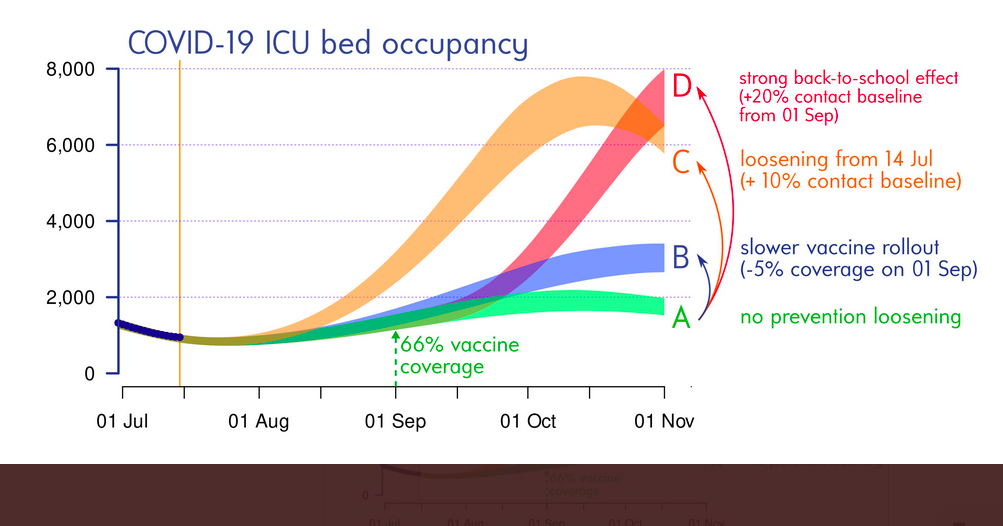

The data file committed next to this chart (first rows):
date, real, A_down, A_top, B_down, B_top, C_down, C_top, D_down, D_top
2021-07-01, 1289, 1158, 1404, 1158, 1394, 1158, 1400, 1171, 1434
2021-07-02, 1257, 1127, 1366, 1127, 1367, 1127, 1371, 1133, 1394
2021-07-03, 1188, 1083, 1330, 1083, 1322, 1080, 1336, 1093, 1346
2021-07-04, 1188, 1050, 1289, 1050, 1288, 1053, 1299, 1076, 1301
2021-07-05, 1159, 1023, 1264, 1023, 1265, 1026, 1260, 1033, 1267
2021-07-06, 1158, 999, 1237, 999, 1230, 1000, 1237, 1000, 1236
2021-07-07, 1132, 970, 1200, 970, 1188, 973, 1210, 941, 1200
2021-07-08, 1116, 946, 1173, 946, 1167, 947, 1172, 934, 1147
2021-07-09, 1092, 918, 1140, 918, 1146, 921, 1144, 935, 1103
2021-07-10, 1073, 893, 1124, 893, 1115, 895, 1117, 892, 1092
2021-07-11, 1039, 868, 1092, 868, 1105, 868, 1087, 868, 1053
2021-07-12, 1013, 856, 1082, 856, 1078, 839, 1080, 856, 1052
2021-07-13, 989, 843, 1061, 843, 1050, 843, 1064, 829, 1029
2021-07-14, 983, 828, 1055, 828, 1058, 793, 1085, 815, 1013
2021-07-15, , 802, 1002, 802, 1027, 834, 979, 817, 1004
2021-07-16, , 789, 1000, 789, 1030, 832, 974, 816, 999
2021-07-17, , 767, 971, 767, 1034, 795, 972, 775, 974
2021-07-18, , 763, 974, 763, 1038, 789, 974, 776, 974
2021-07-19, , 762, 964, 762, 1042, 763, 970, 763, 974
2021-07-20, , 745, 945, 745, 1046, 764, 947, 763, 975
2021-07-21, , 737, 947, 737, 1051, 763, 947, 763, 973
2021-07-22, , 737, 947, 737, 1056, 763, 947, 763, 974
2021-07-23, , 737, 947, 737, 1062, 763, 947, 777, 935
2021-07-24, , 737, 947, 737, 1067, 741, 947, 790, 934
2021-07-25, , 737, 945, 737, 1073, 763, 948, 797, 945
2021-07-26, , 737, 957, 737, 1079, 780, 959, 775, 921
2021-07-27, , 737, 970, 737, 1085, 781, 947, 763, 921
2021-07-28, , 737, 974, 737, 1091, 795, 946, 751, 921
2021-07-29, , 736, 975, 737, 1097, 796, 987, 735, 934
2021-07-30, , 750, 977, 737, 1103, 794, 997, 720, 934
2021-07-31, , 764, 980, 744, 1110, 801, 1012, 737, 947
2021-08-01, , 776, 982, 762, 1116, 829, 1027, 737, 973
2021-08-02, , 789, 984, 763, 1122, 826, 1052, 737, 974
2021-08-03, , 794, 987, 763, 1128, 812, 1094, 737, 1002
2021-08-04, , 813, 989, 770, 1134, 824, 1103, 748, 1025
2021-08-05, , 829, 992, 791, 1140, 911, 1146, 763, 1028
2021-08-06, , 829, 994, 789, 1146, 936, 1207, 777, 1050
2021-08-07, , 842, 996, 796, 1152, 973, 1224, 827, 1066
2021-08-08, , 842, 998, 814, 1157, 1006, 1267, 842, 1082
2021-08-09, , 842, 999, 816, 1162, 1035, 1300, 842, 1102
2021-08-10, , 868, 1014, 830, 1167, 1047, 1328, 842, 1119
2021-08-11, , 869, 1041, 841, 1172, 1079, 1376, 855, 1150
2021-08-12, , 881, 1052, 846, 1176, 1144, 1434, 881, 1171
2021-08-13, , 908, 1104, 857, 1180, 1207, 1483, 895, 1204
2021-08-14, , 905, 1144, 871, 1184, 1222, 1538, 895, 1236
2021-08-15, , 921, 1172, 885, 1199, 1277, 1622, 895, 1238
2021-08-16, , 921, 1198, 901, 1222, 1321, 1707, 922, 1268
2021-08-17, , 934, 1210, 916, 1250, 1395, 1763, 934, 1315
2021-08-18, , 933, 1221, 929, 1278, 1440, 1850, 946, 1316
2021-08-19, , 947, 1247, 941, 1288, 1486, 1881, 974, 1327
2021-08-20, , 964, 1279, 954, 1316, 1567, 1980, 973, 1331
2021-08-21, , 973, 1312, 961, 1331, 1611, 2070, 995, 1342
2021-08-22, , 1000, 1369, 987, 1368, 1685, 2131, 1000, 1342
2021-08-23, , 1027, 1374, 1021, 1387, 1728, 2194, 1000, 1342
2021-08-24, , 1065, 1371, 1040, 1407, 1800, 2300, 1013, 1356
2021-08-25, , 1065, 1378, 1027, 1433, 1871, 2374, 1041, 1382
2021-08-26, , 1079, 1392, 1047, 1478, 1936, 2470, 1052, 1393
2021-08-27, , 1106, 1407, 1069, 1527, 2000, 2580, 1052, 1434
2021-08-28, , 1120, 1450, 1093, 1546, 2073, 2682, 1070, 1451
2021-08-29, , 1131, 1459, 1119, 1593, 2155, 2783, 1079, 1485
... 64 more rows
